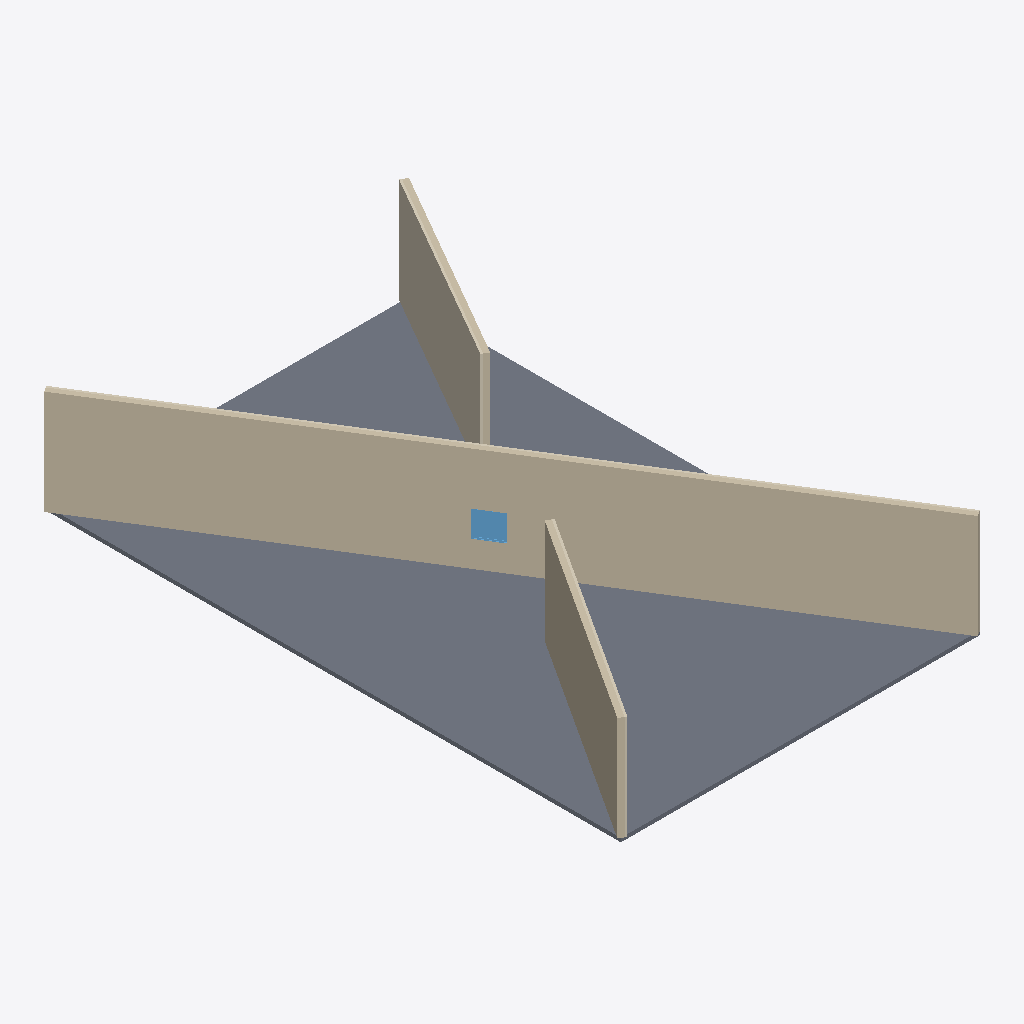
Isometric view of an IFC building model (IFC-SPF (STEP), schema IFC4, length unit millimetre), seen from the south-west, elements coloured by IFC class: 3 walls (beige), 3 coverings (cream), 1 slab (grey), 1 window (light blue).
Extent 14.1 m × 22.3 m × 4.2 m (x, y, z). Storeys (2): Nível 1 at 0.00 m; Nível 2 at 4.00 m. Elements (8): 3 IfcCovering, 3 IfcWall, 1 IfcSlab, 1 IfcWindow.

HEADER;
FILE_DESCRIPTION(('ViewDefinition [DesignTransferView_V1.0]','RevitIdentifiers [ContentGUID: f4cfbcf3-837f-4359-b03a-edb192f88a28, VersionGUID: 43fb0bc8-169c-4074-bbe7-d3b3350fc4c5, NumberOfSaves: 5]','CoordinateReference [CoordinateBase: Shared Coordinates, ProjectSite: Terreno padrão]'),'2;1');
FILE_NAME('teste_export_2025.ifc','2025-11-05T23:34:13-03:00',(''),(''),'ODA SDAI 24.12','Autodesk Revit 25.4.20.11 (PTB) - IFC 25.4.3.0','');
FILE_SCHEMA(('IFC4'));
ENDSEC;
DATA;
#31=IFCPROJECT('3qpxppWtz3MR0wxR5j1tNO',#18,'0001',$,$,'Nome do projeto','Status do projeto',(#24,#29),#729);
#46=IFCSITE('3qpxppWtz3MR0wxR5j1tNQ',#18,'Default',$,$,#45,$,$,.ELEMENT.,(-15,-47,0,-959472),(-47,-52,-49,-802856),0.0,$,$);
#36=IFCBUILDING('3qpxppWtz3MR0wxR5j1tNP',#18,'',$,$,#34,$,'',.ELEMENT.,$,$,#35);
#39=IFCBUILDINGSTOREY('3Zu5Bv0LOHrPC10026FoQQ',#18,'Nível 1',$,'Nível:Cabeça de 8 mm',#38,$,'Nível 1',.ELEMENT.,0.0);
#43=IFCBUILDINGSTOREY('15Z0v90RiHrPC20026FoKR',#18,'Nível 2',$,'Nível:Cabeça de 8 mm',#42,$,'Nível 2',.ELEMENT.,4000.000000000001);
#246=IFCSLAB('0asWCb3Wr7Tx5Azm7pGaGO',#18,'Piso:Genérico 150 mm:325685',$,'Piso:Genérico 150 mm',#227,#245,'325685',.FLOOR.);
#68=IFCWALL('0asWCb3Wr7Tx5Azm7pGahD',#18,'Parede básica:Genérico - 200 mm:325344',$,'Parede básica:Genérico - 200 mm',#53,#57,'325344',.NOTDEFINED.);
#391=IFCWALL('2k52yY7Jb7tQXr1FuzSf18',#18,'Parede básica:Genérico - 200 mm:327589',$,'Parede básica:Genérico - 200 mm',#379,#383,'327589',.NOTDEFINED.);
#484=IFCCOVERING('2k52yY7Jb7tQXr1FuzSss2',#18,'Parede básica:Interior - 79 mm Divisória (1-hr):328303',$,'Parede básica:Interior - 79 mm Divisória (1-hr)',#472,#476,'328303',.CLADDING.);
#425=IFCWALL('2k52yY7Jb7tQXr1FuzSs$T',#18,'Parede básica:Genérico - 200 mm:327728',$,'Parede básica:Genérico - 200 mm',#413,#417,'327728',.NOTDEFINED.);
#132=IFCCOVERING('0asWCb3Wr7Tx5Azm7pGakP',#18,'Parede básica:Interior - 79 mm Divisória (1-hr):325556',$,'Parede básica:Interior - 79 mm Divisória (1-hr)',#117,#121,'325556',.CLADDING.);
#360=IFCWINDOW('1I0EcHemb5$uSLezyP4V06',#18,'M_Fixo:1000 x 1000 mm:327314',$,'M_Fixo:1000 x 1000 mm',#553,#355,'327314',999.9999999999974,999.9999999999998,.WINDOW.,.NOTDEFINED.,$);
#459=IFCCOVERING('2k52yY7Jb7tQXr1FuzSsu$',#18,'Parede básica:Interior - 79 mm Divisória (1-hr):328146',$,'Parede básica:Interior - 79 mm Divisória (1-hr)',#447,#451,'328146',.CLADDING.);
ENDSEC;
